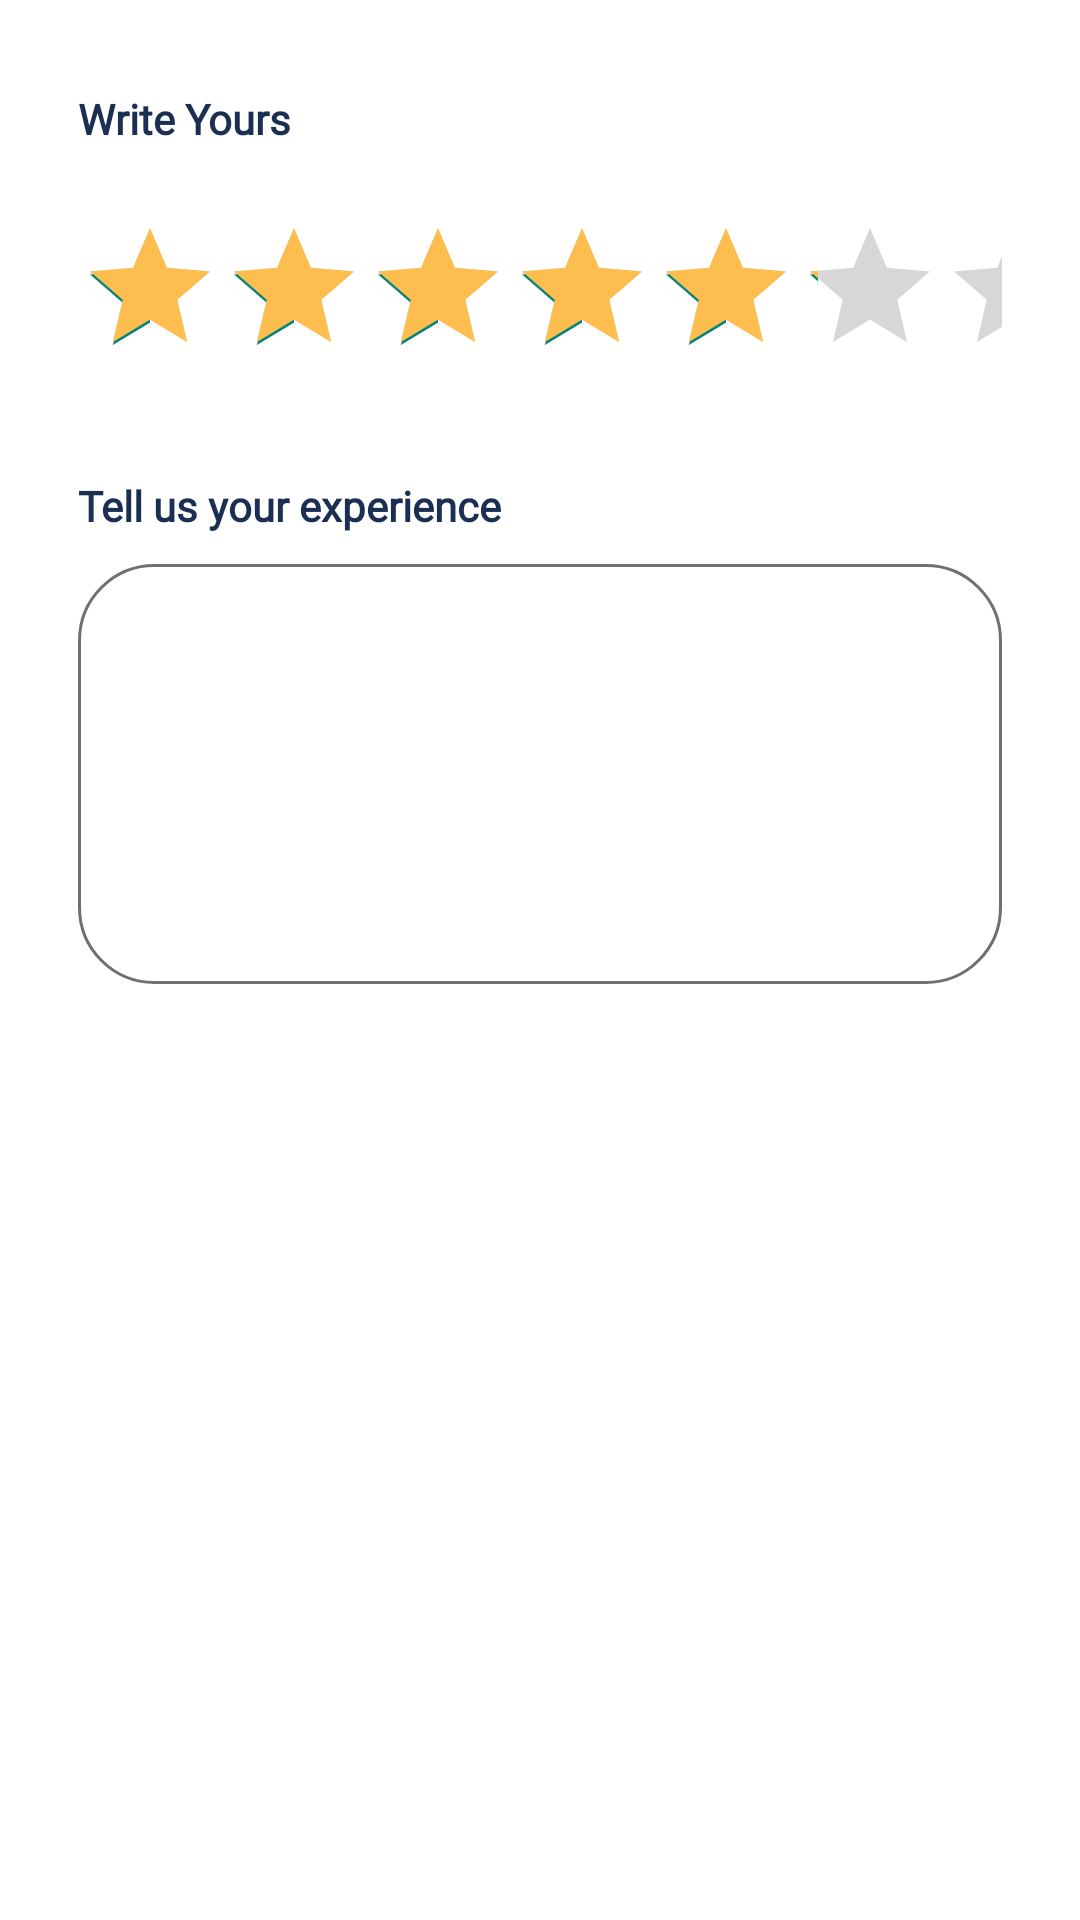

Here is an Android app screen rendered from its layout file. Give the layout XML and the strings, colors and styles it references.
<!-- AndroidManifest.xml: application theme Theme.VascoServices -->
<!-- res/layout/fragment_rating.xml -->
<?xml version="1.0" encoding="utf-8"?>
<LinearLayout xmlns:android="http://schemas.android.com/apk/res/android"
    xmlns:tools="http://schemas.android.com/tools"
    android:layout_width="match_parent"
    android:layout_height="match_parent"
    android:background="@color/white"
    android:orientation="vertical"
    android:paddingHorizontal="26dp"
    tools:context=".fragments.RatingFragment">


    <TextView
        android:layout_width="wrap_content"
        android:layout_height="wrap_content"
        android:layout_marginTop="30dp"
        android:fontFamily="@font/poppins_regular"
        android:text="Write Yours"
        android:textColor="#1A2F52"
        android:textSize="14sp"
        android:textStyle="bold" />

    <RatingBar
        android:layout_width="match_parent"
        android:layout_height="wrap_content"
        android:layout_marginTop="23dp"
        android:numStars="5"
        android:progressTint="#FDBD4F"
        android:rating="4" />

    <TextView
        android:layout_width="wrap_content"
        android:layout_height="wrap_content"
        android:layout_marginTop="30dp"
        android:fontFamily="@font/poppins_regular"
        android:text="Tell us your experience"
        android:textColor="#1A2F52"
        android:textSize="14sp"
        android:textStyle="bold" />

    <EditText
        android:layout_width="match_parent"
        android:layout_height="140dp"
        android:layout_marginTop="10dp"
        android:background="@drawable/border" />

    <TextView
        android:layout_width="156dp"
        android:layout_height="52dp"
        android:layout_gravity="center_horizontal"
        android:layout_marginTop="30dp"
        android:background="@drawable/ic_red_bg"
        android:gravity="center"
        android:text="Done"
        android:textColor="@color/white"
        android:textSize="14sp" />

</LinearLayout>
<!-- resources referenced by this layout -->
<resources>
  <color name="white">#FFFFFFFF</color>
  <!-- drawable border (drawable) -->
  <?xml version="1.0" encoding="utf-8"?>
  <shape xmlns:android="http://schemas.android.com/apk/res/android">
      <solid android:color="@color/white" />
      <stroke
          android:width="1dp"
          android:color="#707070" />
      <corners android:radius="25dp" />
  </shape>
  <style name="Theme.VascoServices" parent="Theme.AppCompat.Light.NoActionBar">
          
          <item name="colorPrimary">@color/purple_500</item>
          <item name="colorPrimaryVariant">@color/purple_700</item>
          <item name="colorOnPrimary">@color/white</item>
          
          <item name="colorSecondary">@color/teal_200</item>
          <item name="colorSecondaryVariant">@color/teal_700</item>
          <item name="colorOnSecondary">@color/black</item>
          
          <item name="android:statusBarColor" tools:targetApi="l">?attr/colorPrimaryVariant</item>
          
      </style>
  <color name="purple_500">#FF6200EE</color>
  <color name="purple_700">#FF3700B3</color>
  <color name="teal_200">#FF03DAC5</color>
  <color name="teal_700">#FF018786</color>
  <color name="black">#FF000000</color>
</resources>
